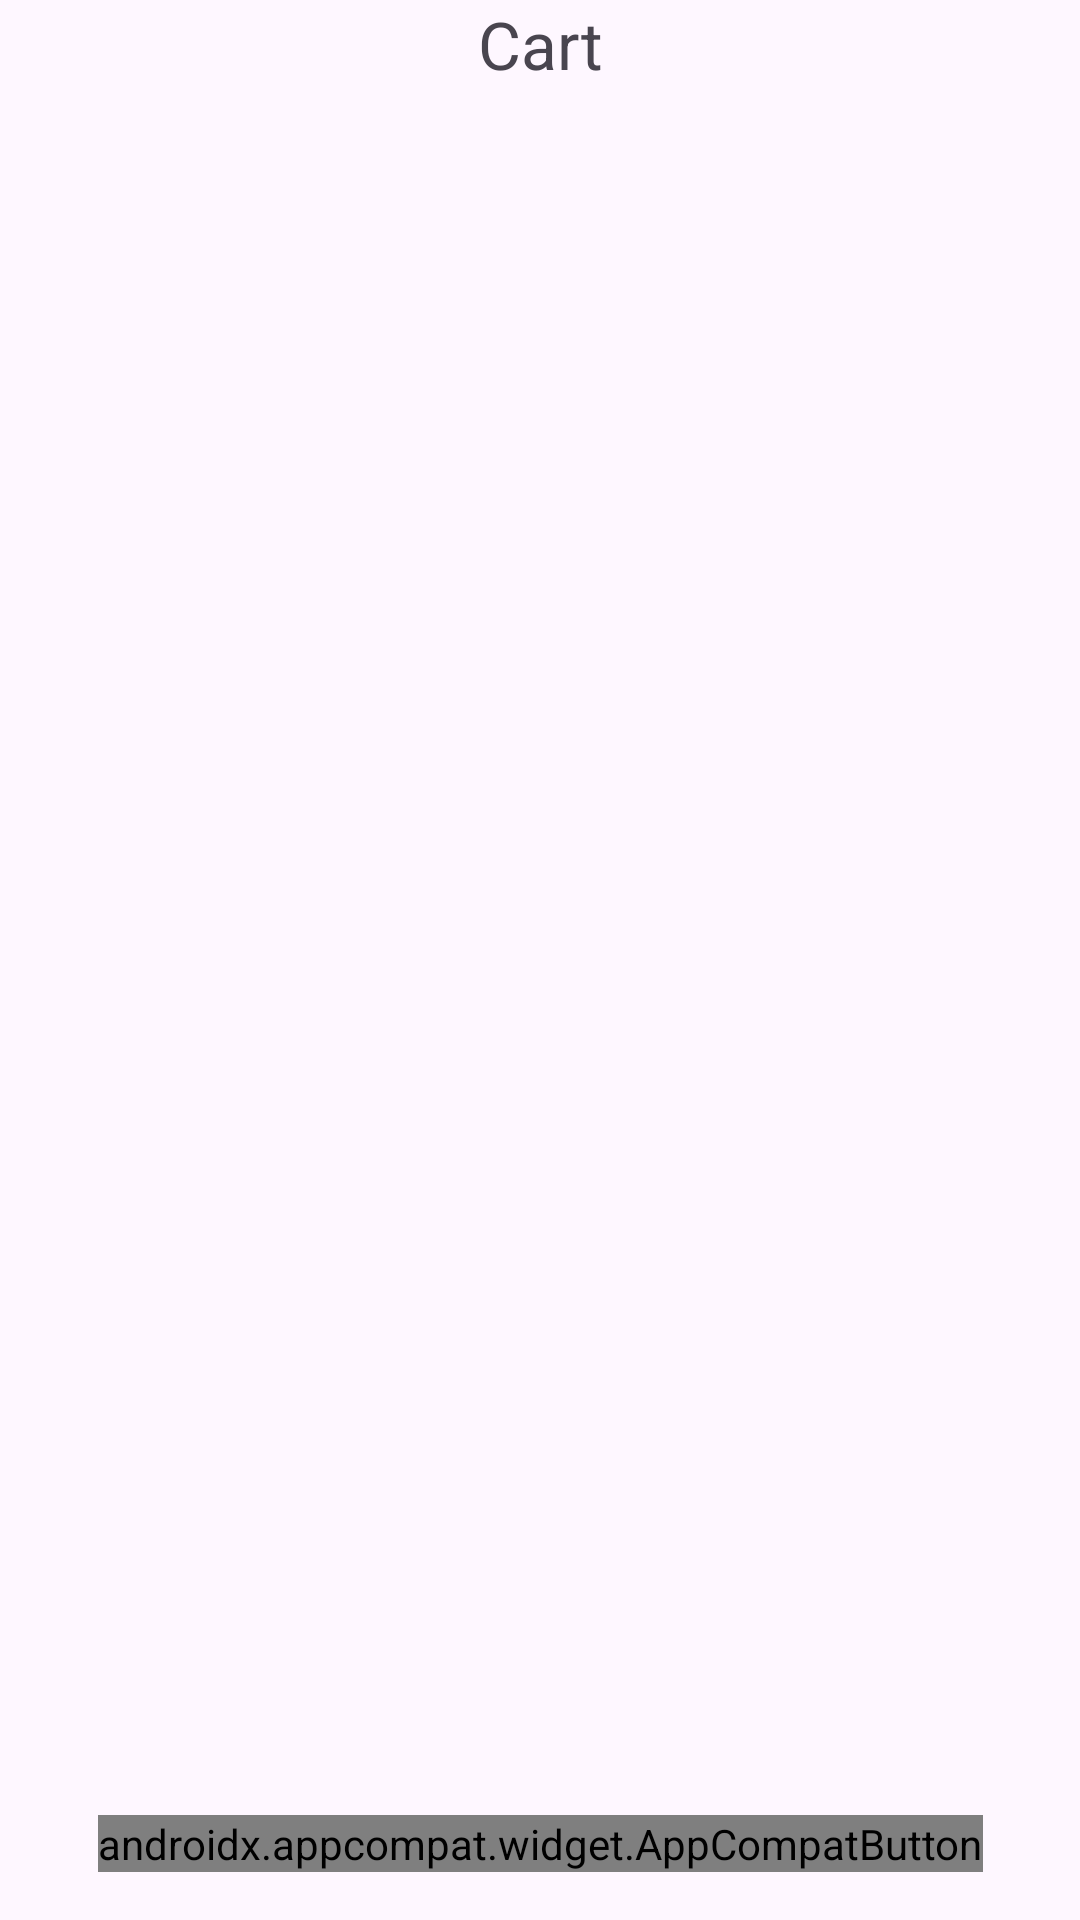

Android layout source for this screen:
<!-- AndroidManifest.xml: application theme Theme.GoMeals -->
<!-- res/layout/fragment_cart.xml -->
<?xml version="1.0" encoding="utf-8"?>
<androidx.constraintlayout.widget.ConstraintLayout xmlns:android="http://schemas.android.com/apk/res/android"
    xmlns:app="http://schemas.android.com/apk/res-auto"
    xmlns:tools="http://schemas.android.com/tools"
    android:layout_width="match_parent"
    android:layout_height="match_parent"
    tools:context=".presentation.fragments.CartFragment">

    <TextView
        android:id="@+id/textView11"
        android:layout_width="wrap_content"
        android:layout_height="wrap_content"
        android:text="Cart"
        android:textSize="22sp"
        app:layout_constraintEnd_toEndOf="parent"
        app:layout_constraintStart_toStartOf="parent"
        app:layout_constraintTop_toTopOf="parent" />

    <androidx.recyclerview.widget.RecyclerView
        android:id="@+id/cartItemRV"
        android:layout_width="0dp"
        android:layout_height="0dp"
        android:layout_marginTop="8dp"

        app:layout_constraintBottom_toTopOf="@+id/proceed_frgcart_button"
        app:layout_constraintEnd_toEndOf="parent"
        app:layout_constraintStart_toStartOf="parent"
        app:layout_constraintTop_toBottomOf="@+id/textView11" />

    <androidx.appcompat.widget.AppCompatButton
        android:id="@+id/proceed_frgcart_button"
        android:background="@drawable/button_shape"
        android:textAllCaps="false"
        android:textColor="@color/textColor"
        android:layout_width="wrap_content"
        android:layout_height="wrap_content"
        android:text="Proceed"
        android:layout_marginTop="12dp"
        android:layout_marginBottom="16dp"
        app:layout_constraintBottom_toBottomOf="parent"
        app:layout_constraintEnd_toEndOf="@+id/cartItemRV"
        app:layout_constraintStart_toStartOf="@+id/cartItemRV" />
</androidx.constraintlayout.widget.ConstraintLayout>
<!-- resources referenced by this layout -->
<resources>
  <style name="Theme.GoMeals" parent="Base.Theme.GoMeals" />
  <style name="Base.Theme.GoMeals" parent="Theme.Material3.DayNight.NoActionBar">
          
          
      </style>
</resources>
